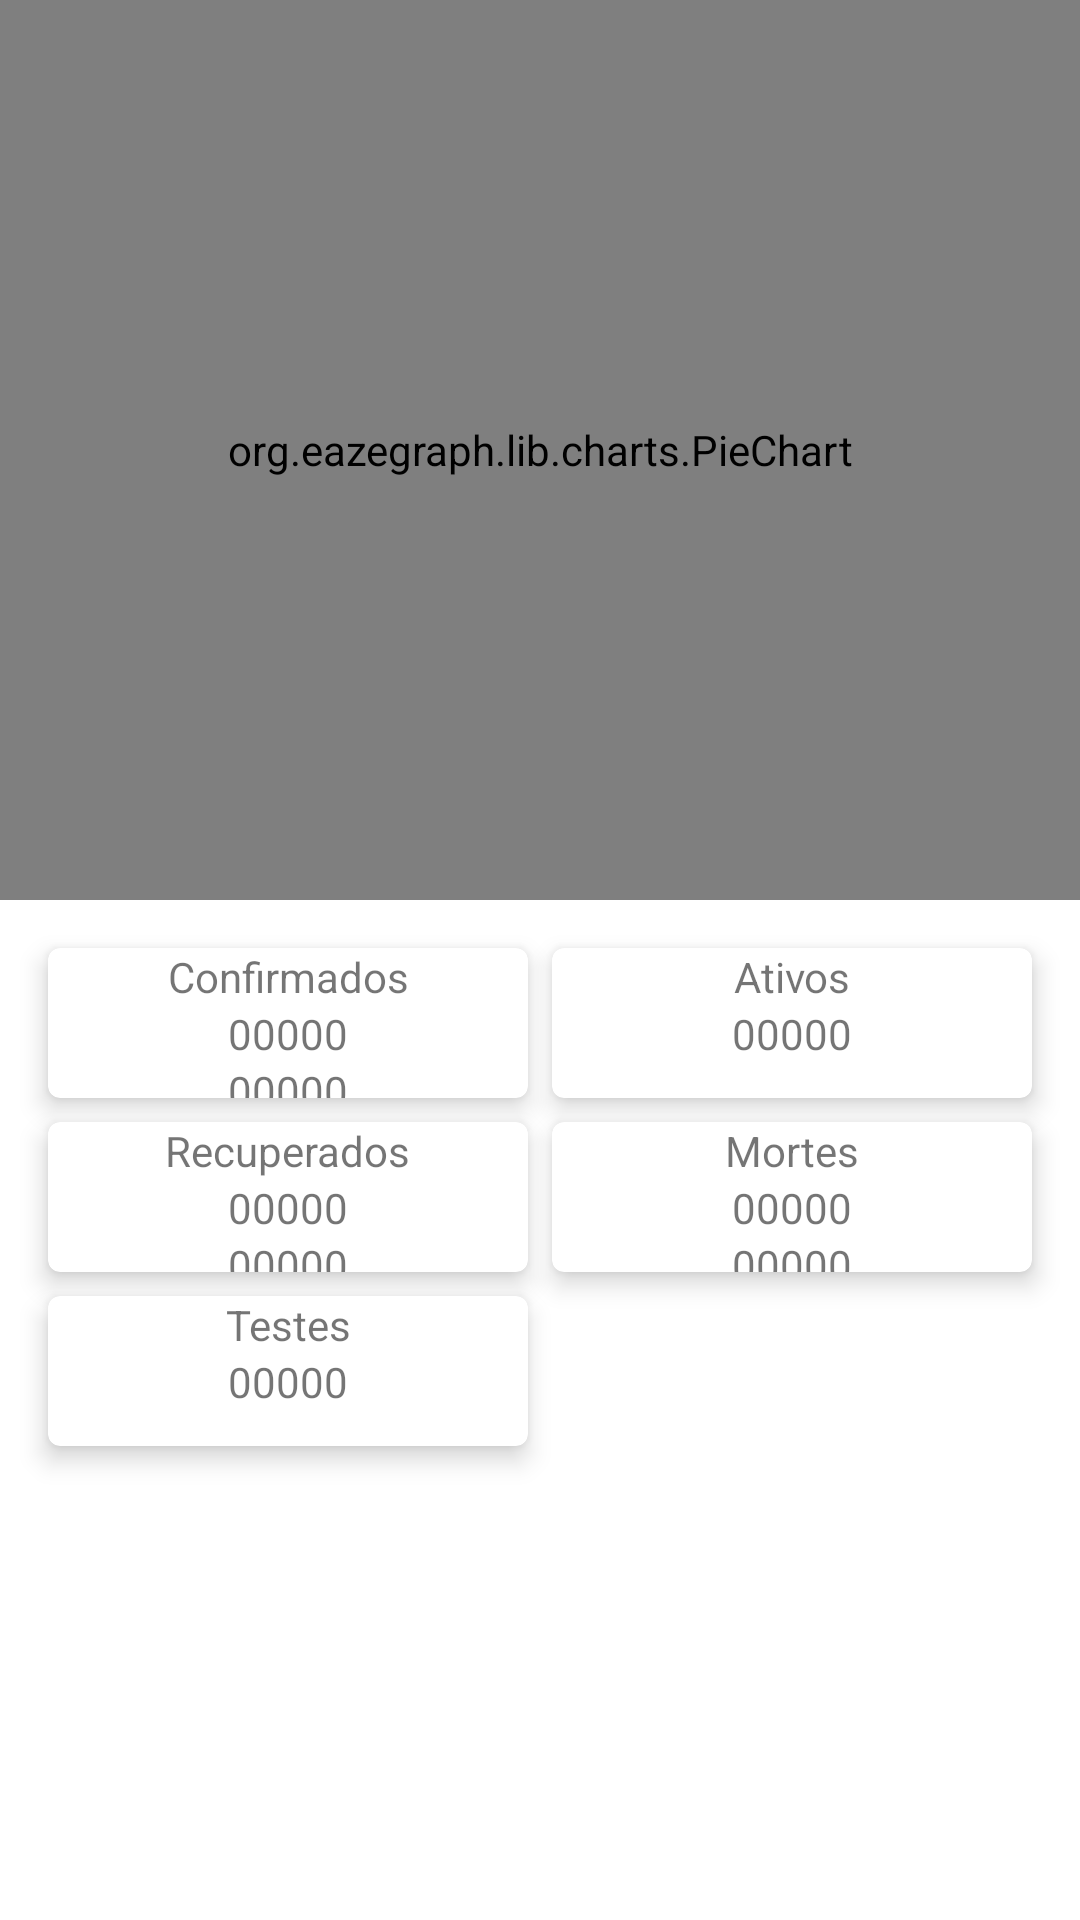

This screen was rendered from an Android layout file. Write that file and the resources it references.
<!-- AndroidManifest.xml: application theme Theme.CovidMap -->
<!-- res/layout/activity_brasil_status_covid.xml -->
<?xml version="1.0" encoding="utf-8"?>
<androidx.constraintlayout.widget.ConstraintLayout xmlns:android="http://schemas.android.com/apk/res/android"
    xmlns:app="http://schemas.android.com/apk/res-auto"
    xmlns:tools="http://schemas.android.com/tools"
    android:layout_width="match_parent"
    android:layout_height="match_parent"
    tools:context=".BrasilStatusCovidActivity">

    <org.eazegraph.lib.charts.PieChart
        android:id="@+id/piechart"
        android:layout_width="match_parent"
        android:layout_height="300dp"
        android:padding="8dp"
        app:egHighlightStrength="2"
        app:egUseInnerPadding="true"
        app:egAnimationTime="3000"
        app:egLegendTextSize="20sp"
        app:egUsePieRotation="true"
        app:egValueTextSize="20sp" />

    <com.google.android.material.card.MaterialCardView
        android:id="@+id/cv_confirmados"
        android:layout_width="0dp"
        android:layout_height="0dp"
        app:cardElevation="5dp"
        android:layout_marginTop="16dp"
        app:layout_constraintBottom_toBottomOf="parent"
        app:layout_constraintDimensionRatio="16:5"
        app:layout_constraintEnd_toStartOf="@+id/cv_ativos"
        app:layout_constraintStart_toStartOf="parent"
        app:layout_constraintHorizontal_bias="1"
        app:layout_constraintVertical_bias="0"
        android:layout_marginStart="16dp"
        android:layout_marginEnd="8dp"
        app:layout_constraintTop_toBottomOf="@+id/piechart">

        <androidx.constraintlayout.widget.ConstraintLayout
            android:layout_width="match_parent"
            android:layout_height="match_parent">

            <TextView
                android:id="@+id/tv_confirmados"
                android:layout_width="wrap_content"
                android:layout_height="wrap_content"
                android:text="Confirmados"
                app:layout_constraintEnd_toEndOf="parent"
                app:layout_constraintStart_toStartOf="parent"
                app:layout_constraintTop_toTopOf="parent" />

            <TextView
                android:id="@+id/tv_numero_confirmados"
                android:layout_width="wrap_content"
                android:layout_height="wrap_content"
                android:text="00000"
                app:layout_constraintEnd_toEndOf="parent"
                app:layout_constraintStart_toStartOf="parent"
                app:layout_constraintTop_toBottomOf="@+id/tv_confirmados" />

            <TextView
                android:id="@+id/tv_numero_confirmados_hoje"
                android:layout_width="wrap_content"
                android:layout_height="wrap_content"
                android:text="00000"
                app:layout_constraintEnd_toEndOf="parent"
                app:layout_constraintStart_toStartOf="parent"
                app:layout_constraintTop_toBottomOf="@+id/tv_numero_confirmados" />

        </androidx.constraintlayout.widget.ConstraintLayout>

    </com.google.android.material.card.MaterialCardView>

    <com.google.android.material.card.MaterialCardView
        android:id="@+id/cv_ativos"
        android:layout_width="0dp"
        android:layout_height="0dp"
        app:cardElevation="5dp"
        app:layout_constraintBottom_toBottomOf="@+id/cv_confirmados"
        app:layout_constraintEnd_toEndOf="parent"
        app:layout_constraintHorizontal_bias="0"
        android:layout_marginEnd="16dp"
        app:layout_constraintStart_toEndOf="@+id/cv_confirmados"
        app:layout_constraintTop_toTopOf="@+id/cv_confirmados">

        <androidx.constraintlayout.widget.ConstraintLayout
            android:layout_width="match_parent"
            android:layout_height="match_parent">

            <TextView
                android:id="@+id/tv_ativos"
                android:layout_width="wrap_content"
                android:layout_height="wrap_content"
                android:text="Ativos"
                app:layout_constraintEnd_toEndOf="parent"
                app:layout_constraintStart_toStartOf="parent"
                app:layout_constraintTop_toTopOf="parent" />

            <TextView
                android:id="@+id/tv_numero_ativos"
                android:layout_width="wrap_content"
                android:layout_height="wrap_content"
                android:text="00000"
                app:layout_constraintEnd_toEndOf="parent"
                app:layout_constraintStart_toStartOf="parent"
                app:layout_constraintTop_toBottomOf="@+id/tv_ativos" />


        </androidx.constraintlayout.widget.ConstraintLayout>

    </com.google.android.material.card.MaterialCardView>

    <com.google.android.material.card.MaterialCardView
        android:id="@+id/cv_recuperados"
        android:layout_width="0dp"
        android:layout_height="0dp"
        app:cardElevation="5dp"
        android:layout_marginTop="8dp"
        app:layout_constraintDimensionRatio="16:5"
        app:layout_constraintEnd_toStartOf="@+id/cv_mortes"
        app:layout_constraintStart_toStartOf="parent"
        app:layout_constraintHorizontal_bias="1"
        app:layout_constraintVertical_bias="0"
        android:layout_marginStart="16dp"
        android:layout_marginEnd="8dp"
        app:layout_constraintTop_toBottomOf="@+id/cv_confirmados">

        <androidx.constraintlayout.widget.ConstraintLayout
            android:layout_width="match_parent"
            android:layout_height="match_parent">

            <TextView
                android:id="@+id/tv_recuperados"
                android:layout_width="wrap_content"
                android:layout_height="wrap_content"
                android:text="Recuperados"
                app:layout_constraintEnd_toEndOf="parent"
                app:layout_constraintStart_toStartOf="parent"
                app:layout_constraintTop_toTopOf="parent" />

            <TextView
                android:id="@+id/tv_numero_recuperados"
                android:layout_width="wrap_content"
                android:layout_height="wrap_content"
                android:text="00000"
                app:layout_constraintEnd_toEndOf="parent"
                app:layout_constraintStart_toStartOf="parent"
                app:layout_constraintTop_toBottomOf="@+id/tv_recuperados" />

            <TextView
                android:id="@+id/tv_numero_recuperados_hoje"
                android:layout_width="wrap_content"
                android:layout_height="wrap_content"
                android:text="00000"
                app:layout_constraintEnd_toEndOf="parent"
                app:layout_constraintStart_toStartOf="parent"
                app:layout_constraintTop_toBottomOf="@+id/tv_numero_recuperados" />

        </androidx.constraintlayout.widget.ConstraintLayout>

    </com.google.android.material.card.MaterialCardView>

    <com.google.android.material.card.MaterialCardView
        android:id="@+id/cv_mortes"
        android:layout_width="0dp"
        android:layout_height="0dp"
        app:cardElevation="5dp"
        app:layout_constraintBottom_toBottomOf="@+id/cv_recuperados"
        app:layout_constraintEnd_toEndOf="parent"
        app:layout_constraintHorizontal_bias="0"
        android:layout_marginEnd="16dp"
        app:layout_constraintStart_toEndOf="@+id/cv_recuperados"
        app:layout_constraintTop_toTopOf="@+id/cv_recuperados">

        <androidx.constraintlayout.widget.ConstraintLayout
            android:layout_width="match_parent"
            android:layout_height="match_parent">

            <TextView
                android:id="@+id/tv_mortes"
                android:layout_width="wrap_content"
                android:layout_height="wrap_content"
                android:text="Mortes"
                app:layout_constraintEnd_toEndOf="parent"
                app:layout_constraintStart_toStartOf="parent"
                app:layout_constraintTop_toTopOf="parent" />

            <TextView
                android:id="@+id/tv_numero_mortes"
                android:layout_width="wrap_content"
                android:layout_height="wrap_content"
                android:text="00000"
                app:layout_constraintEnd_toEndOf="parent"
                app:layout_constraintStart_toStartOf="parent"
                app:layout_constraintTop_toBottomOf="@+id/tv_mortes" />

            <TextView
                android:id="@+id/tv_numero_mortes_hoje"
                android:layout_width="wrap_content"
                android:layout_height="wrap_content"
                android:text="00000"
                app:layout_constraintEnd_toEndOf="parent"
                app:layout_constraintStart_toStartOf="parent"
                app:layout_constraintTop_toBottomOf="@+id/tv_numero_mortes" />

        </androidx.constraintlayout.widget.ConstraintLayout>

    </com.google.android.material.card.MaterialCardView>

    <com.google.android.material.card.MaterialCardView
        android:id="@+id/cv_testes"
        android:layout_width="0dp"
        android:layout_height="0dp"
        app:cardElevation="5dp"
        android:layout_marginTop="8dp"
        app:layout_constraintDimensionRatio="16:5"
        app:layout_constraintEnd_toEndOf="@+id/cv_recuperados"
        app:layout_constraintStart_toStartOf="parent"
        app:layout_constraintHorizontal_bias="1"
        app:layout_constraintVertical_bias="0"
        android:layout_marginStart="16dp"
        app:layout_constraintTop_toBottomOf="@+id/cv_recuperados">

        <androidx.constraintlayout.widget.ConstraintLayout
            android:layout_width="match_parent"
            android:layout_height="match_parent">

            <TextView
                android:id="@+id/tv_testes"
                android:layout_width="wrap_content"
                android:layout_height="wrap_content"
                android:text="Testes"
                app:layout_constraintEnd_toEndOf="parent"
                app:layout_constraintStart_toStartOf="parent"
                app:layout_constraintTop_toTopOf="parent" />

            <TextView
                android:id="@+id/tv_numero_teste"
                android:layout_width="wrap_content"
                android:layout_height="wrap_content"
                android:text="00000"
                app:layout_constraintEnd_toEndOf="parent"
                app:layout_constraintStart_toStartOf="parent"
                app:layout_constraintTop_toBottomOf="@+id/tv_testes" />

        </androidx.constraintlayout.widget.ConstraintLayout>

    </com.google.android.material.card.MaterialCardView>

</androidx.constraintlayout.widget.ConstraintLayout>
<!-- resources referenced by this layout -->
<resources>
  <style name="Theme.CovidMap" parent="Theme.MaterialComponents.DayNight.NoActionBar">
          
          <item name="colorPrimary">@color/primary_purple</item>
          <item name="colorPrimaryVariant">@color/dark_purple</item>
          <item name="colorOnPrimary">@color/primary_purple</item>
          
          <item name="colorSecondary">@color/primary_purple</item>
          <item name="colorSecondaryVariant">@color/primary_purple</item>
          <item name="colorOnSecondary">@color/black</item>
          
          <item name="android:statusBarColor" tools:targetApi="l">?attr/colorPrimaryVariant</item>
          
          <item name="bottomSheetDialogTheme">@style/Theme.Design.BottomSheetDialog</item>
          
          <item name="android:windowAnimationStyle">@null</item>
      </style>
  <color name="primary_purple">#612f74</color>
  <color name="dark_purple">#340348</color>
  <color name="black">#FF000000</color>
</resources>
